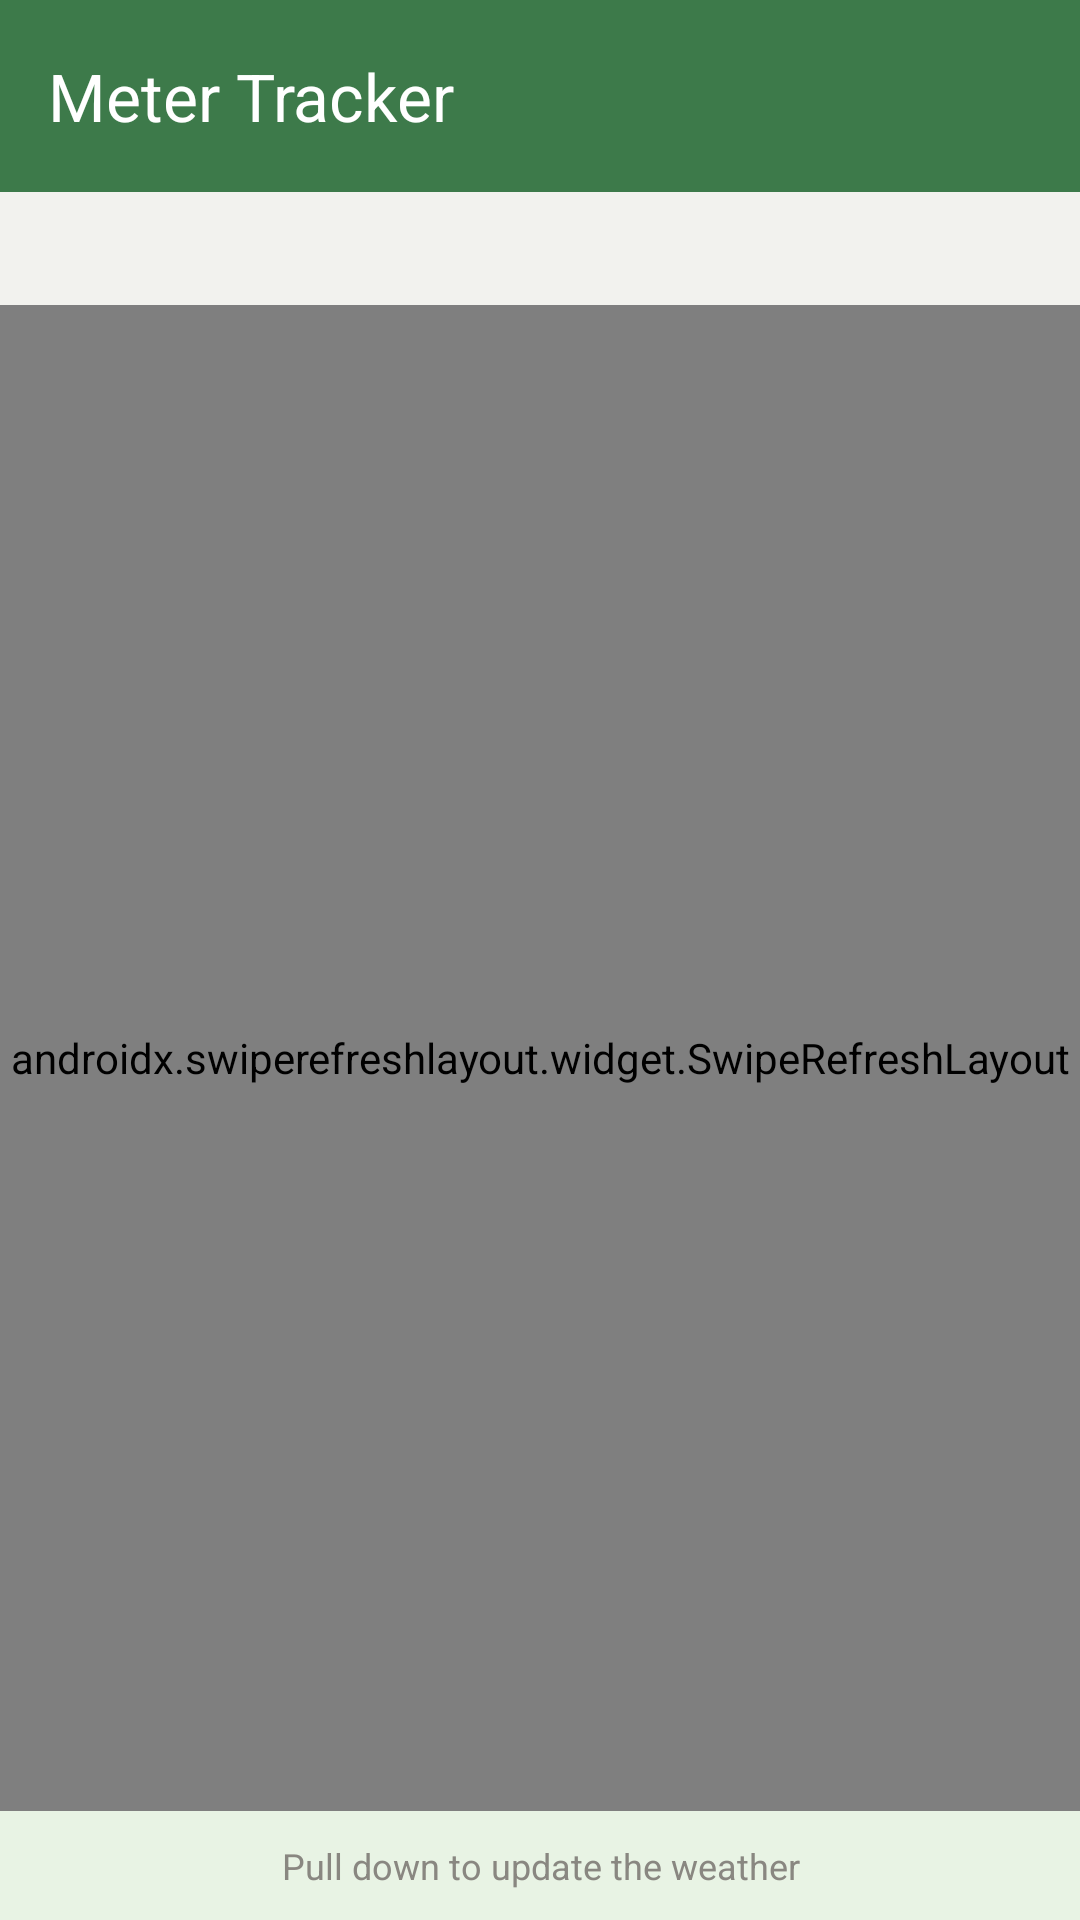

Layout XML and referenced resources for this Android screen:
<!-- AndroidManifest.xml: application theme Theme.SuiviCompteurs -->
<!-- res/layout/activity_main.xml -->
<?xml version="1.0" encoding="utf-8"?>
<LinearLayout xmlns:android="http://schemas.android.com/apk/res/android"
    xmlns:app="http://schemas.android.com/apk/res-auto"
    android:id="@+id/root"
    android:layout_width="match_parent"
    android:layout_height="match_parent"
    android:orientation="vertical"
    android:background="@color/plan">

    <com.google.android.material.appbar.MaterialToolbar
        android:id="@+id/barre"
        style="@style/BarreTitre"
        app:title="@string/app_name" />

    <TextView
        android:id="@+id/etat"
        android:layout_width="match_parent"
        android:layout_height="wrap_content"
        android:background="@color/bandeau_calme"
        android:paddingHorizontal="16dp"
        android:paddingVertical="10dp"
        android:textColor="@color/encre_2"
        android:textSize="13sp" />

    <androidx.swiperefreshlayout.widget.SwipeRefreshLayout
        android:id="@+id/rafraichir"
        android:layout_width="match_parent"
        android:layout_height="0dp"
        android:layout_weight="1">

        <FrameLayout
            android:layout_width="match_parent"
            android:layout_height="match_parent">

            <androidx.recyclerview.widget.RecyclerView
                android:id="@+id/liste"
                android:layout_width="match_parent"
                android:layout_height="match_parent"
                android:clipToPadding="false"
                android:paddingTop="8dp"
                android:paddingBottom="88dp" />

            <LinearLayout
                android:id="@+id/listeVide"
                android:layout_width="match_parent"
                android:layout_height="wrap_content"
                android:layout_gravity="center"
                android:orientation="vertical"
                android:gravity="center"
                android:padding="32dp"
                android:visibility="gone">

                <TextView
                    android:id="@+id/messageVide"
                    android:layout_width="match_parent"
                    android:layout_height="wrap_content"
                    android:gravity="center"
                    android:textColor="@color/encre_2"
                    android:textSize="15sp" />

                
                <com.google.android.material.button.MaterialButton
                    android:id="@+id/boutonCreer"
                app:icon="@drawable/ic_creer_maison"
                    android:layout_width="wrap_content"
                    android:layout_height="wrap_content"
                    android:layout_marginTop="20dp"
                    android:text="@string/creer_maison" />

                <com.google.android.material.button.MaterialButton
                    android:id="@+id/boutonImporter"
                app:icon="@drawable/ic_importer"
                    style="@style/Widget.Material3.Button.TextButton"
                    android:layout_width="wrap_content"
                    android:layout_height="wrap_content"
                    android:layout_marginTop="24dp"
                    android:text="@string/reprendre_sauvegarde" />

                <TextView
                    android:layout_width="match_parent"
                    android:layout_height="wrap_content"
                    android:gravity="center"
                    android:text="@string/reprendre_sauvegarde_aide"
                    android:textColor="@color/encre_3"
                    android:textSize="13sp" />
            </LinearLayout>

            
            <com.google.android.material.floatingactionbutton.FloatingActionButton
                android:id="@+id/boutonMenu"
                android:layout_width="wrap_content"
                android:layout_height="wrap_content"
                android:layout_gravity="bottom|end"
                android:layout_margin="16dp"
                android:contentDescription="@string/menu"
                app:backgroundTint="@color/primaire"
                app:srcCompat="@drawable/ic_menu"
                app:tint="@android:color/white" />
        </FrameLayout>
    </androidx.swiperefreshlayout.widget.SwipeRefreshLayout>

    
    <com.google.android.material.button.MaterialButton
        android:id="@+id/boutonConsulter"
                app:icon="@drawable/ic_consulter"
        android:layout_width="match_parent"
        android:layout_height="wrap_content"
        android:layout_marginHorizontal="16dp"
        android:layout_marginTop="8dp"
        android:text="@string/consulter"
        android:visibility="gone" />

    <TextView
        android:layout_width="match_parent"
        android:layout_height="wrap_content"
        android:gravity="center"
        android:paddingVertical="10dp"
        android:text="@string/tirer_pour_synchroniser"
        android:textColor="@color/encre_3"
        android:textSize="12sp" />
</LinearLayout>
<!-- resources referenced by this layout -->
<resources>
  <color name="bandeau_calme">#F2F2EE</color>
  <color name="encre_2">#52514E</color>
  <color name="encre_3">#898781</color>
  <color name="plan">#E8F3E4</color>
  <color name="primaire">#3D7A4A</color>
  <!-- drawable ic_importer (drawable) -->
  <?xml version="1.0" encoding="utf-8"?>
  <vector xmlns:android="http://schemas.android.com/apk/res/android"
      android:width="24dp"
      android:height="24dp"
      android:viewportWidth="960"
      android:viewportHeight="960"
      android:tint="?attr/colorControlNormal">
      <group android:translateY="960">
          <path
              android:fillColor="#000000"
              android:pathData="M240-80q-33 0-56.5-23.5T160-160v-640q0-33 23.5-56.5T240-880h320l240 240v240h-80v-200H520v-200H240v640h360v80H240Zm638 15L760-183v89h-80v-226h226v80h-90l118 118-56 57Zm-638-95v-640 640Z" />
      </group>
  </vector>
  <!-- drawable ic_menu (drawable) -->
  <?xml version="1.0" encoding="utf-8"?>
  <vector xmlns:android="http://schemas.android.com/apk/res/android"
      android:width="24dp"
      android:height="24dp"
      android:viewportWidth="960"
      android:viewportHeight="960"
      android:tint="?attr/colorControlNormal">
      <group android:translateY="960">
          <path
              android:fillColor="#000000"
              android:pathData="M120-240v-80h720v80H120Zm0-200v-80h720v80H120Zm0-200v-80h720v80H120Z" />
      </group>
  </vector>
  <string name="app_name">Meter Tracker</string>
  <string name="consulter">View history and forecasts</string>
  <string name="creer_maison">Create my house</string>
  <string name="menu">Menu</string>
  <string name="reprendre_sauvegarde">Import an Excel file</string>
  <string name="reprendre_sauvegarde_aide">Exported your data from a previous version or another phone? Import that file to get it back.</string>
  <string name="tirer_pour_synchroniser">Pull down to update the weather</string>
  <style name="BarreTitre">
          <item name="android:layout_width">match_parent</item>
          <item name="android:layout_height">wrap_content</item>
          <item name="android:minHeight">?attr/actionBarSize</item>
          <item name="android:background">@color/barre</item>
          <item name="android:theme">@style/ThemeOverlay.Material3.Dark.ActionBar</item>
          <item name="popupTheme">@style/MenuClair</item>
          <item name="titleTextColor">@android:color/white</item>
      </style>
  <style name="Theme.SuiviCompteurs" parent="Theme.Material3.DayNight.NoActionBar">
          <item name="colorPrimary">@color/primaire</item>
          <item name="colorPrimaryDark">@color/primaire_sombre</item>
          <item name="colorSecondary">@color/primaire</item>
          <item name="android:colorBackground">@color/plan</item>
          
          <item name="colorSurfaceContainer">@color/plan</item>
          
          <item name="android:statusBarColor" tools:targetApi="l">@android:color/transparent</item>
          <item name="android:navigationBarColor" tools:targetApi="l">@android:color/transparent</item>
          
          <item name="android:windowLightStatusBar" tools:targetApi="m">false</item>
      </style>
  <color name="barre">#3D7A4A</color>
  <style name="MenuClair" parent="ThemeOverlay.Material3.Light">
          <item name="colorSurfaceContainer">@color/plan</item>
      </style>
  <color name="primaire_sombre">#2C5E37</color>
</resources>
